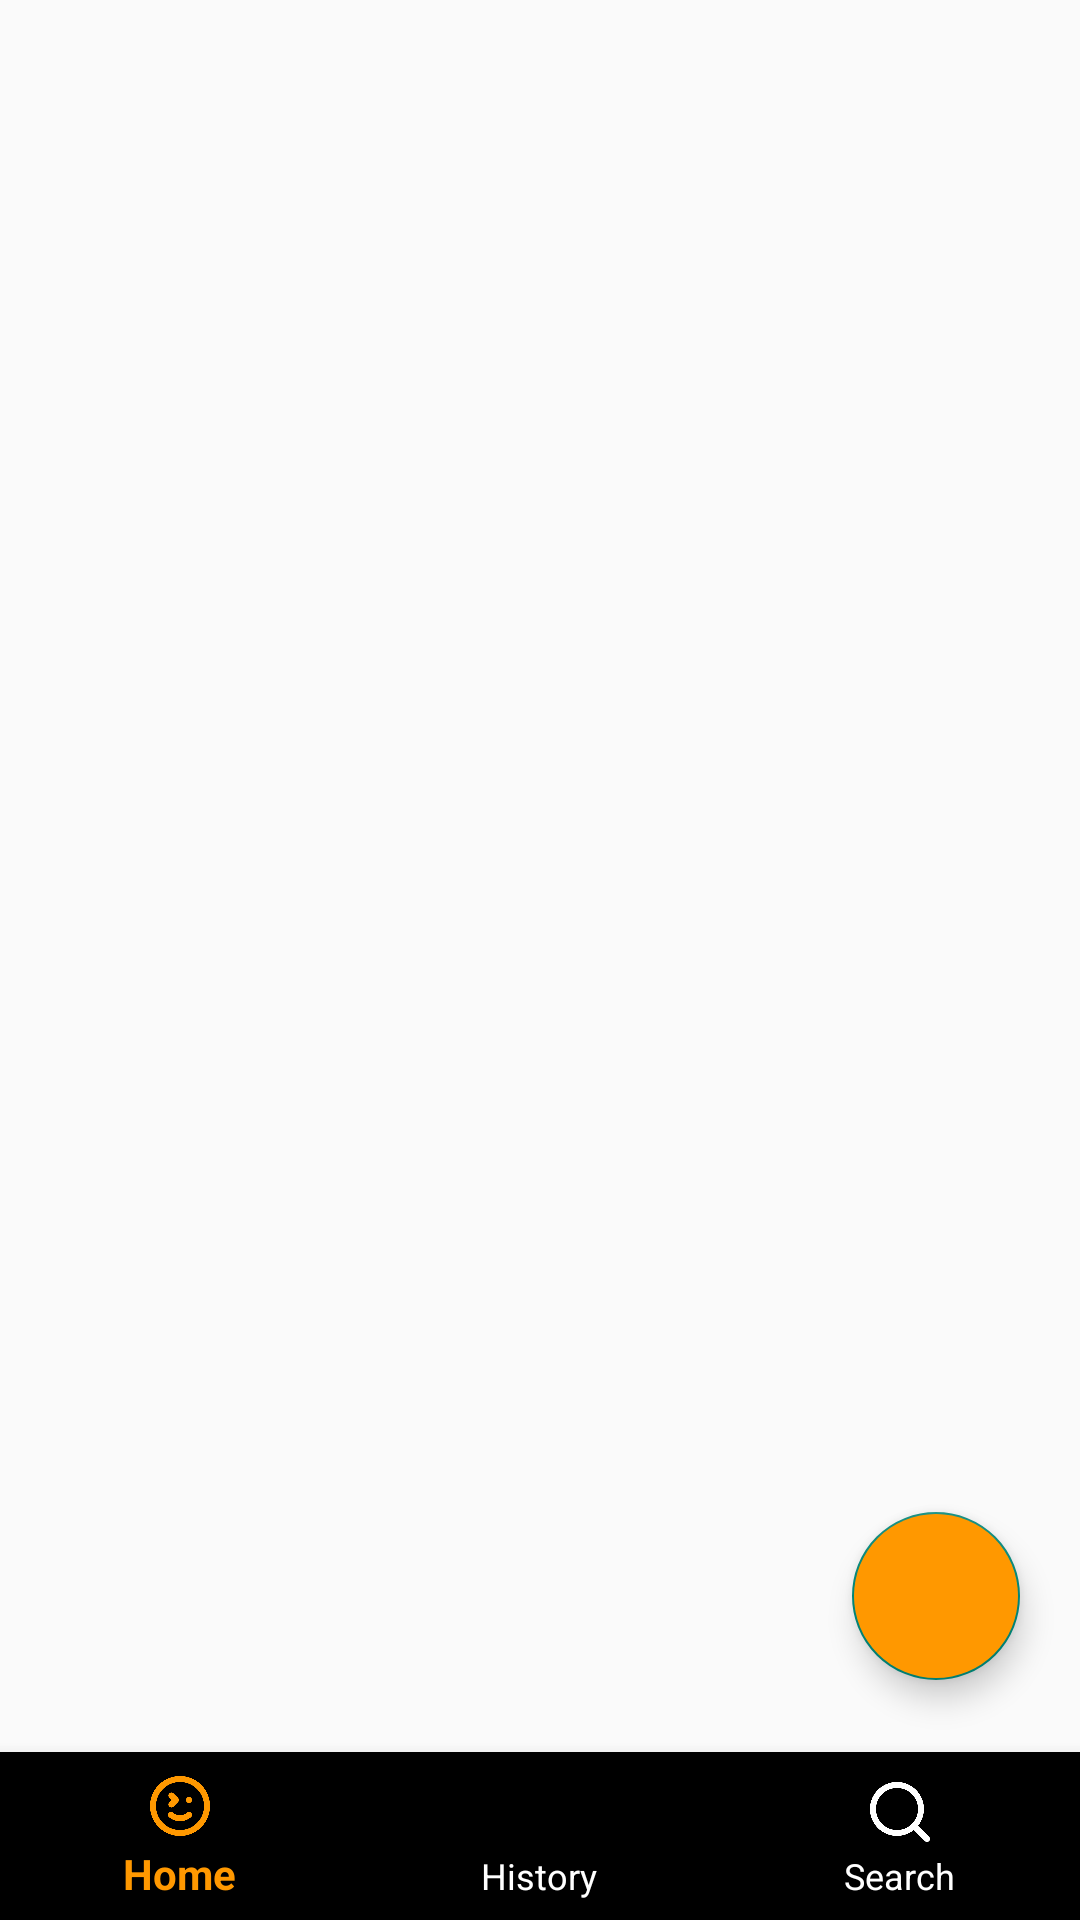

Write the Android layout XML for this screen, with the resource values it uses.
<!-- AndroidManifest.xml: application theme Theme.CoAnh_B12_SQLite -->
<!-- res/layout/activity_main.xml -->
<?xml version="1.0" encoding="utf-8"?>
<RelativeLayout xmlns:android="http://schemas.android.com/apk/res/android"
    xmlns:app="http://schemas.android.com/apk/res-auto"
    xmlns:tools="http://schemas.android.com/tools"
    android:layout_width="match_parent"
    android:layout_height="match_parent"
    tools:context=".MainActivity">

    <androidx.viewpager.widget.ViewPager
        android:id="@+id/viewPage"
        android:layout_width="match_parent"
        android:layout_height="match_parent"
        android:layout_above="@id/navigationView"
        android:contentDescription="Navigate here"/>
    <com.google.android.material.bottomnavigation.BottomNavigationView
        android:id="@+id/navigationView"
        android:layout_width="match_parent"
        android:layout_height="wrap_content"
        app:itemTextColor="@color/navigation"
        app:itemIconTint="@color/navigation"
        android:layout_alignParentBottom="true"
        app:menu="@menu/navigation"/>
    <com.google.android.material.floatingactionbutton.FloatingActionButton
        android:id="@+id/actionButton"
        android:layout_alignParentBottom="true"
        android:layout_alignParentRight="true"
        android:layout_marginBottom="80dp"
        android:layout_marginRight="20dp"
        android:src="@drawable/ic_add"
        app:tint="@color/white"
        android:backgroundTint="@color/yellow"
        android:layout_width="wrap_content"
        android:layout_height="wrap_content"
        android:contentDescription="Choose to add"/>
</RelativeLayout>
<!-- resources referenced by this layout -->
<resources>
  <color name="white">#FFFFFFFF</color>
  <color name="yellow">#FF9800</color>
  <style name="Theme.CoAnh_B12_SQLite" parent="Base.Theme.CoAnh_B12_SQLite" />
  <style name="Base.Theme.CoAnh_B12_SQLite" parent="Theme.AppCompat.DayNight.DarkActionBar">
          
          
  
          
          <item name="colorPrimary">@color/purple_500</item>
          <item name="colorPrimaryVariant">@color/purple_700</item>
          <item name="colorOnPrimary">@color/white</item>
          
          <item name="colorSecondary">@color/purple_200</item>
          <item name="colorSecondaryVariant">@color/purple_700</item>
          <item name="colorOnSecondary">@color/black</item>
          
          <item name="android:statusBarColor" tools:targetApi="l">
              ?attr/colorPrimaryVariant</item>
      </style>
  <color name="purple_500">#FF6200EE</color>
  <color name="purple_700">#FF3700B3</color>
  <color name="purple_200">#FFBB86FC</color>
  <color name="black">#FF000000</color>
</resources>
